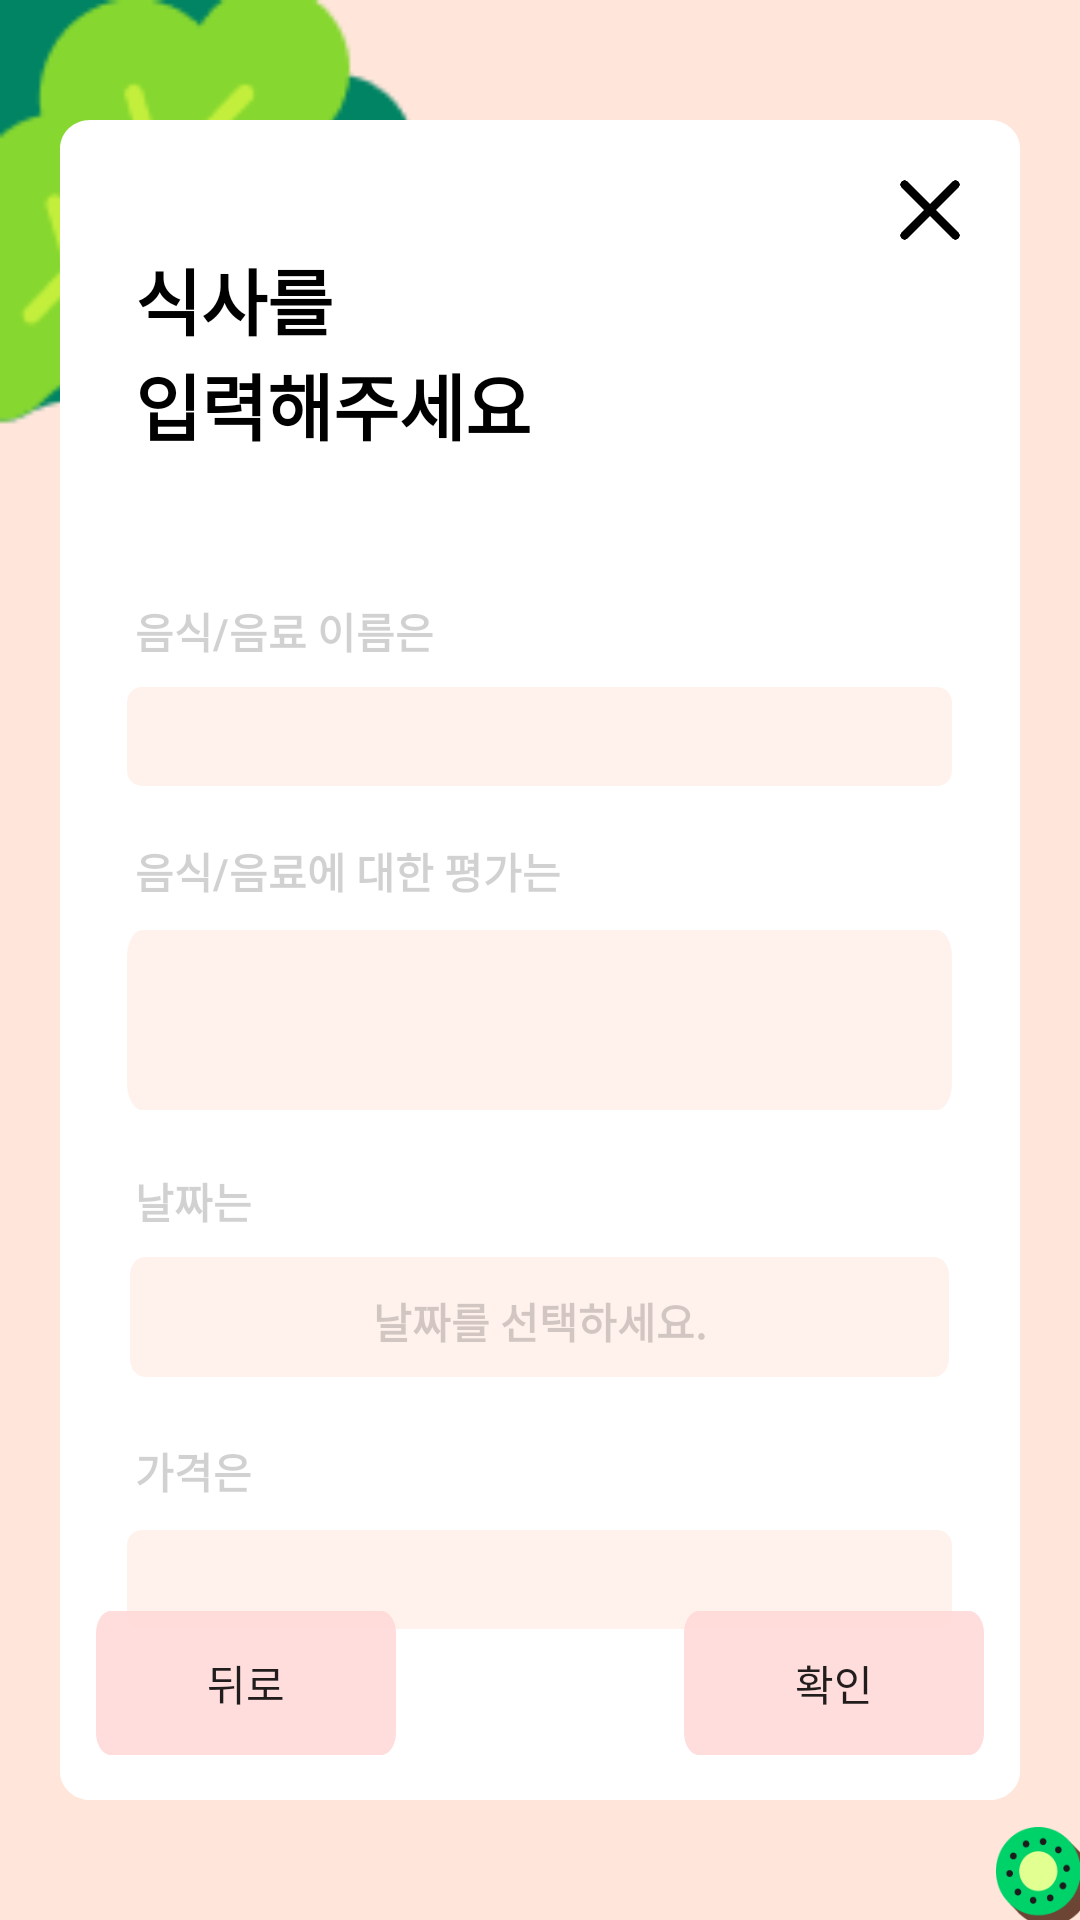

Produce the Android XML layout that renders to this screen, including the resource entries it uses.
<!-- AndroidManifest.xml: application theme Theme.MealTracker -->
<!-- res/layout/input2.xml -->
<?xml version="1.0" encoding="utf-8"?>
<androidx.constraintlayout.widget.ConstraintLayout xmlns:android="http://schemas.android.com/apk/res/android"
    xmlns:app="http://schemas.android.com/apk/res-auto"
    xmlns:tools="http://schemas.android.com/tools"
    android:layout_width="match_parent"
    android:layout_height="match_parent">

    <RelativeLayout
        android:id="@+id/android_sma"
        android:layout_width="0dp"
        android:layout_height="0dp"
        android:background="#FFE5DA"
        android:clipToOutline="true"
        app:layout_constraintBottom_toBottomOf="parent"
        app:layout_constraintEnd_toEndOf="parent"
        app:layout_constraintStart_toStartOf="parent"
        app:layout_constraintTop_toTopOf="parent"
        tools:ignore="MissingConstraints">

        <ImageView
            android:id="@+id/imageView5"
            android:scaleType="fitEnd"
            android:layout_width="116dp"
            android:layout_height="122dp"
            android:layout_alignParentBottom="true"
            android:layout_alignParentEnd="true"
            android:layout_alignBottom="@id/android_sma"
            android:layout_marginTop="609dp"
            android:clipToOutline="true"
            app:srcCompat="@drawable/kiwi"
            tools:ignore="NotSibling" />

        <ImageView
            android:id="@+id/imageView6"
            android:layout_width="150dp"
            android:layout_height="153dp"
            app:srcCompat="@drawable/lettuce" />

        <RelativeLayout
            android:id="@+id/rectangle_4"
            android:layout_width="369dp"
            android:layout_height="652dp"
            android:layout_centerInParent="true"
            android:layout_marginStart="20dp"
            android:layout_marginTop="40dp"
            android:layout_marginEnd="20dp"
            android:layout_marginBottom="40dp"
            android:background="@drawable/rectangle_4"
            android:orientation="horizontal">


            <TextView
                android:id="@+id/input1title"
                android:layout_width="283dp"
                android:layout_height="101dp"
                android:layout_alignParentLeft="true"
                android:layout_alignParentTop="true"
                android:layout_marginLeft="25dp"
                android:layout_marginTop="42dp"
                android:gravity="top"
                android:text="@string/input1title"
                android:textAppearance="@style/input1title" />


            <TextView
                android:id="@+id/date"
                android:layout_width="114dp"
                android:layout_height="wrap_content"
                android:layout_alignParentLeft="true"
                android:layout_alignParentTop="true"
                android:layout_marginLeft="25dp"
                android:layout_marginTop="350dp"
                android:gravity="top"
                android:text="@string/date"
                android:textAppearance="@style/foodis" />

            <TextView
                android:id="@+id/price"
                android:layout_width="114dp"
                android:layout_height="wrap_content"
                android:layout_alignParentLeft="true"
                android:layout_alignParentTop="true"
                android:layout_marginLeft="25dp"
                android:layout_marginTop="440dp"
                android:gravity="top"
                android:text="@string/price"
                android:textAppearance="@style/foodis" />

            <View
                android:id="@+id/rectangle_9"
                android:layout_width="320dp"
                android:layout_height="33dp"
                android:layout_alignParentTop="true"
                android:layout_centerHorizontal="true"
                android:layout_marginLeft="45dp"
                android:layout_marginTop="470dp"
                android:background="@drawable/foodname" />

            <EditText
                android:id="@+id/text_foodprice"
                android:layout_width="295dp"
                android:layout_height="wrap_content"
                android:layout_centerHorizontal="true"
                android:layout_marginTop="475dp"
                android:layout_weight="1"
                android:background="@android:color/transparent"
                android:ems="10"
                android:inputType="text"
                android:maxLength="20"
                android:text="" />

            <TextView
                android:id="@+id/foodname"
                android:layout_width="wrap_content"
                android:layout_height="wrap_content"
                android:layout_alignParentLeft="true"
                android:layout_alignParentTop="true"
                android:layout_marginLeft="25dp"
                android:layout_marginTop="160dp"
                android:gravity="top"
                android:text="@string/foodname"
                android:textAppearance="@style/foodis" />


            <View
                android:id="@+id/rectangle_8"
                android:layout_width="320dp"
                android:layout_height="33dp"
                android:layout_alignParentTop="true"
                android:layout_centerHorizontal="true"
                android:layout_marginLeft="45dp"
                android:layout_marginTop="189dp"
                android:background="@drawable/foodname" />

            <EditText
                android:id="@+id/text_foodname"
                android:layout_width="295dp"
                android:layout_height="wrap_content"
                android:layout_centerHorizontal="true"
                android:layout_marginTop="194dp"
                android:layout_weight="1"
                android:background="@android:color/transparent"
                android:ems="10"
                android:inputType="text"
                android:maxLength="20"
                android:text="" />


            <View
                android:id="@+id/rectangle_2"
                android:layout_width="320dp"
                android:layout_height="60dp"
                android:layout_centerHorizontal="true"
                android:layout_marginLeft="45dp"
                android:layout_marginTop="270dp"
                android:background="@drawable/foodname" />

            <EditText
                android:id="@+id/text_foodreview"
                android:layout_width="295dp"
                android:layout_height="wrap_content"
                android:layout_centerHorizontal="true"
                android:layout_marginTop="275dp"
                android:layout_weight="1"
                android:background="@android:color/transparent"
                android:ems="10"
                android:inputType="textMultiLine"
                android:maxLength="30"
                android:scrollHorizontally="false"
                android:text="" />

            <TextView
                android:id="@+id/foodreview"
                android:layout_width="wrap_content"
                android:layout_height="wrap_content"
                android:layout_alignParentLeft="true"
                android:layout_alignParentTop="true"
                android:layout_marginLeft="25dp"
                android:layout_marginTop="240dp"
                android:gravity="top"
                android:text="@string/foodreview"
                android:textAppearance="@style/foodis" />

            <View
                android:id="@+id/pickdate"
                android:layout_width="320dp"
                android:layout_height="40dp"
                android:layout_alignParentTop="true"
                android:layout_centerHorizontal="true"
                android:layout_marginLeft="47dp"
                android:layout_marginTop="379dp"
                android:background="@drawable/foodname"
                app:layout_constraintBottom_toBottomOf="parent"
                app:layout_constraintEnd_toEndOf="parent"
                app:layout_constraintHorizontal_bias="0.5"
                app:layout_constraintStart_toStartOf="parent"
                app:layout_constraintTop_toTopOf="parent"
                app:layout_constraintVertical_bias="0.25" />

            <TextView
                android:id="@+id/foodDate"
                android:layout_width="wrap_content"
                android:layout_height="wrap_content"
                android:layout_centerHorizontal="true"
                android:layout_marginTop="390dp"
                android:text="날짜를 선택하세요."
                android:textColor="@color/grey"
                android:textStyle="bold"
                app:layout_constraintBottom_toBottomOf="parent"
                app:layout_constraintEnd_toEndOf="parent"
                app:layout_constraintHorizontal_bias="0.08"
                app:layout_constraintStart_toStartOf="parent"
                app:layout_constraintTop_toTopOf="parent"
                app:layout_constraintVertical_bias="0.125" />

            <Button
                android:id="@+id/submit"
                android:layout_width="100dp"
                android:layout_height="wrap_content"
                android:layout_alignParentBottom="true"
                android:layout_alignParentRight="true"
                android:layout_marginBottom="15dp"
                android:layout_marginEnd="12dp"
                android:background="@drawable/photobutton"
                android:text="확인" />

            <Button
                android:id="@+id/back"
                android:layout_width="100dp"
                android:layout_height="wrap_content"
                android:layout_alignParentBottom="true"
                android:layout_marginBottom="15dp"
                android:layout_marginStart="12dp"
                android:background="@drawable/photobutton"
                android:text="뒤로" />

            <ImageView
                android:id="@+id/x"
                android:layout_width="20dp"
                android:layout_height="20dp"
                android:layout_alignParentRight="true"
                android:layout_marginStart="20dp"
                android:layout_marginTop="20dp"
                android:layout_marginEnd="20dp"
                android:layout_marginBottom="20dp"
                app:srcCompat="@drawable/x" />
        </RelativeLayout>
    </RelativeLayout>




</androidx.constraintlayout.widget.ConstraintLayout>
<!-- resources referenced by this layout -->
<resources>
  <color name="grey">#2E000000</color>
  <!-- drawable foodname (drawable) -->
  <?xml version="1.0" encoding="utf-8"?>
  <vector
      xmlns:android="http://schemas.android.com/apk/res/android"
      xmlns:aapt="http://schemas.android.com/aapt"
      android:width="271dp"
      android:height="33dp"
      android:viewportWidth="271"
      android:viewportHeight="33"
      >
      <group>
          <clip-path
              android:pathData="M5 0H266C268.761 0 271 2.23858 271 5V28C271 30.7614 268.761 33 266 33H5C2.23858 33 0 30.7614 0 28V5C0 2.23858 2.23858 0 5 0Z"
              />
          <path
              android:pathData="M0 0V33H271V0"
              android:fillColor="#80FFE5DA"
              />
      </group>
  </vector>
  <!-- drawable kiwi: png bitmap (drawable, 3790 bytes) -->
  <!-- drawable lettuce: png bitmap (drawable, 3401 bytes) -->
  <!-- drawable photobutton (drawable) -->
  <?xml version="1.0" encoding="utf-8"?>
  <vector
      xmlns:android="http://schemas.android.com/apk/res/android"
      xmlns:aapt="http://schemas.android.com/aapt"
      android:width="101dp"
      android:height="25dp"
      android:viewportWidth="101"
      android:viewportHeight="32"
      >
      <group>
          <clip-path
              android:pathData="M5 0H96C98.7614 0 101 2.23858 101 5V27C101 29.7614 98.7614 32 96 32H5C2.23858 32 0 29.7614 0 27V5C0 2.23858 2.23858 0 5 0Z"
              />
          <path
              android:pathData="M0 0V32H101V0"
              android:fillColor="#CFFFD5D5"
              />
      </group>
  </vector>
  <!-- drawable rectangle_4 (drawable) -->
  <?xml version="1.0" encoding="utf-8"?>
  <vector
      xmlns:android="http://schemas.android.com/apk/res/android"
      xmlns:aapt="http://schemas.android.com/aapt"
      android:width="319dp"
      android:height="593dp"
      android:viewportWidth="319"
      android:viewportHeight="593"
      >
      <group>
          <clip-path
              android:pathData="M10 0H309C314.523 0 319 4.47715 319 10V583C319 588.523 314.523 593 309 593H10C4.47715 593 0 588.523 0 583V10C0 4.47715 4.47715 0 10 0Z"
              />
          <path
              android:pathData="M0 0V593H319V0"
              android:fillColor="#FFFFFF"
              />
      </group>
  </vector>
  <!-- drawable x: png bitmap (drawable, 1993 bytes) -->
  <string name="date"><b>날짜는</b></string>
  <string name="foodname"><b>음식/음료 이름은</b></string>
  <string name="foodreview"><b>음식/음료에 대한 평가는</b></string>
  <string name="input1title"><b>식사를</b>\n<b>입력해주세요</b></string>
  <string name="price"><b>가격은</b></string>
  <style name="foodis">
          <item name="android:textSize">14sp</item>
          <item name="android:textColor">#2E000000</item>
      </style>
  <style name="input1title">
          <item name="android:textSize">24sp</item>
          <item name="android:textColor">#000000</item>
      </style>
  <style name="Theme.MealTracker" parent="Base.Theme.MealTracker" />
  <style name="Base.Theme.MealTracker" parent="Theme.MaterialComponents.DayNight.DarkActionBar">
          
          <item name="windowNoTitle">true</item>
          
      </style>
</resources>
